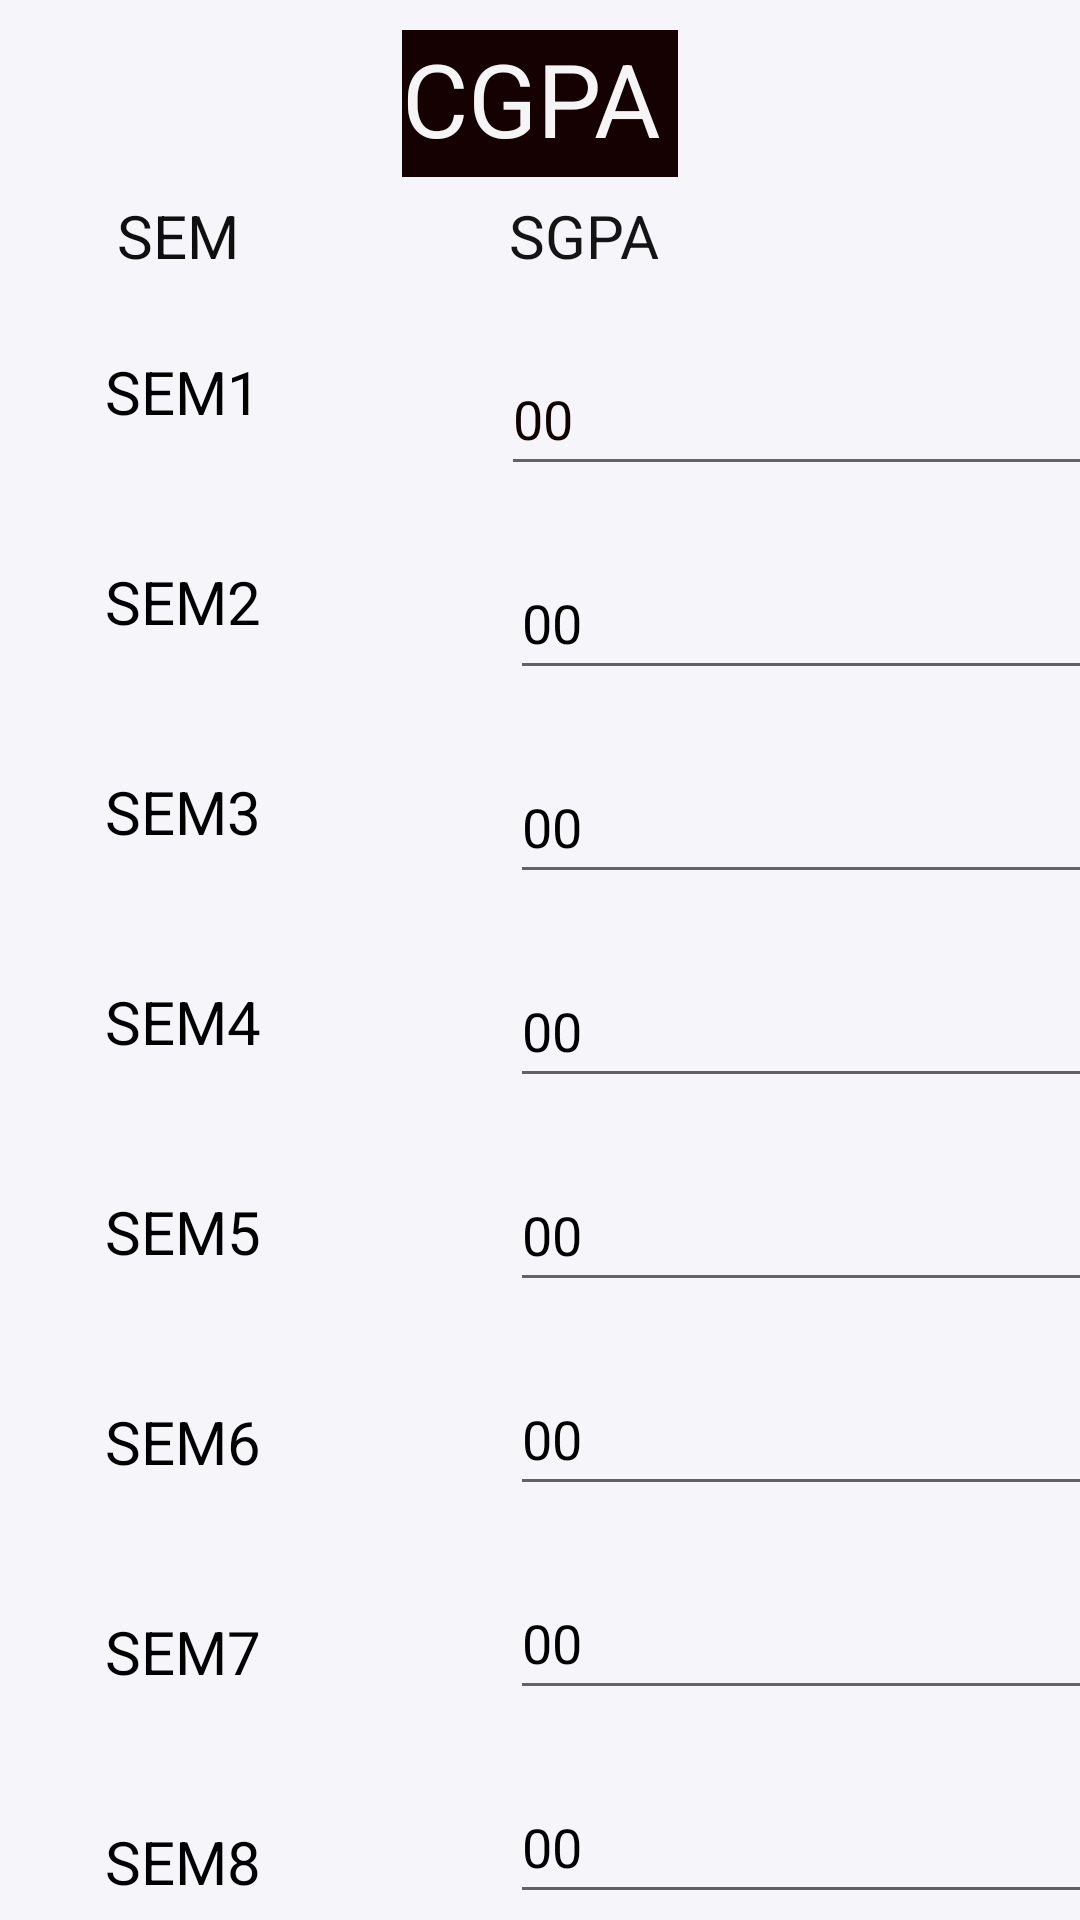

This screen was rendered from an Android layout file. Write that file and the resources it references.
<!-- AndroidManifest.xml: application theme Theme.MiniProject092114 -->
<!-- res/layout/activity_main11.xml -->
<?xml version="1.0" encoding="utf-8"?>
<androidx.constraintlayout.widget.ConstraintLayout xmlns:android="http://schemas.android.com/apk/res/android"
    xmlns:app="http://schemas.android.com/apk/res-auto"
    xmlns:tools="http://schemas.android.com/tools"
    android:layout_width="match_parent"
    android:layout_height="match_parent"
    android:background="#F6F6FA"
    tools:context=".MainActivity11">

    <TextView
        android:id="@+id/sem66"
        android:layout_width="92dp"
        android:layout_height="49dp"
        android:layout_marginStart="96dp"
        android:layout_marginLeft="96dp"
        android:layout_marginTop="10dp"
        android:layout_marginEnd="96dp"
        android:layout_marginRight="96dp"
        android:background="#150101"
        android:text="CGPA"
        android:textColor="#F6F5F5"
        android:textColorHighlight="#130101"
        android:textColorHint="#DCD4D4"
        android:textColorLink="#F1E8E8"
        android:textSize="34sp"
        app:layout_constraintEnd_toEndOf="parent"
        app:layout_constraintStart_toStartOf="parent"
        app:layout_constraintTop_toTopOf="parent" />

    <TextView
        android:id="@+id/textView5"
        android:layout_width="100dp"
        android:layout_height="40dp"
        android:layout_marginStart="35dp"
        android:layout_marginLeft="40dp"
        android:layout_marginTop="25dp"
        android:text="SEM1"
        android:textColor="@color/black"
        android:textSize="20sp"
        app:layout_constraintStart_toStartOf="parent"
        app:layout_constraintTop_toBottomOf="@+id/textView19" />

    <TextView
        android:id="@+id/textView6"
        android:layout_width="100dp"
        android:layout_height="40dp"
        android:layout_marginStart="35dp"
        android:layout_marginLeft="40dp"
        android:layout_marginTop="30dp"
        android:text="SEM2"
        android:textColor="@color/black"
        android:textSize="20sp"
        app:layout_constraintStart_toStartOf="parent"
        app:layout_constraintTop_toBottomOf="@+id/textView5" />

    <TextView
        android:id="@+id/textView7"
        android:layout_width="100dp"
        android:layout_height="40dp"
        android:layout_marginStart="35dp"
        android:layout_marginLeft="40dp"
        android:layout_marginTop="30dp"
        android:text="SEM3"
        android:textColor="@color/black"
        android:textSize="20sp"
        app:layout_constraintStart_toStartOf="parent"
        app:layout_constraintTop_toBottomOf="@+id/textView6" />

    <TextView
        android:id="@+id/textView8"
        android:layout_width="100dp"
        android:layout_height="40dp"
        android:layout_marginStart="35dp"
        android:layout_marginLeft="40dp"
        android:layout_marginTop="30dp"
        android:text="SEM4"
        android:textColor="@color/black"
        android:textSize="20sp"
        app:layout_constraintStart_toStartOf="parent"
        app:layout_constraintTop_toBottomOf="@+id/textView7" />

    <TextView
        android:id="@+id/textView9"
        android:layout_width="100dp"
        android:layout_height="40dp"
        android:layout_marginStart="35dp"
        android:layout_marginLeft="40dp"
        android:layout_marginTop="30dp"
        android:text="SEM5"
        android:textColor="@color/black"
        android:textSize="20sp"
        app:layout_constraintStart_toStartOf="parent"
        app:layout_constraintTop_toBottomOf="@+id/textView8" />

    <TextView
        android:id="@+id/textView10"
        android:layout_width="100dp"
        android:layout_height="40dp"
        android:layout_marginStart="35dp"
        android:layout_marginLeft="40dp"
        android:layout_marginTop="30dp"
        android:text="SEM6"
        android:textColor="@color/black"
        android:textSize="20sp"
        app:layout_constraintStart_toStartOf="parent"
        app:layout_constraintTop_toBottomOf="@+id/textView9" />

    <TextView
        android:id="@+id/textView11"
        android:layout_width="100dp"
        android:layout_height="40dp"
        android:layout_marginStart="35dp"
        android:layout_marginLeft="40dp"
        android:layout_marginTop="30dp"
        android:text="SEM7"
        android:textColor="@color/black"
        android:textSize="20sp"
        app:layout_constraintStart_toStartOf="parent"
        app:layout_constraintTop_toBottomOf="@+id/textView10" />

    <TextView
        android:id="@+id/textView12"
        android:layout_width="100dp"
        android:layout_height="40dp"
        android:layout_marginStart="35dp"
        android:layout_marginLeft="40dp"
        android:layout_marginTop="30dp"
        android:text="SEM8"
        android:textColor="@color/black"
        android:textSize="20sp"
        app:layout_constraintStart_toStartOf="parent"
        app:layout_constraintTop_toBottomOf="@+id/textView11" />

    <EditText
        android:id="@+id/SEMESTER1"
        android:layout_width="200dp"
        android:layout_height="48dp"
        android:layout_marginStart="32dp"
        android:layout_marginLeft="32dp"
        android:layout_marginTop="22dp"
        android:ems="10"
        android:inputType="textPersonName"
        android:text="00"
        android:textColor="#100000"
        app:layout_constraintStart_toEndOf="@+id/textView5"
        app:layout_constraintTop_toBottomOf="@+id/textView20" />

    <EditText
        android:id="@+id/SEMESTER2"
        android:layout_width="200dp"
        android:layout_height="48dp"
        android:layout_marginStart="35dp"
        android:layout_marginLeft="22dp"
        android:layout_marginTop="20dp"
        android:ems="10"
        android:inputType="textPersonName"
        android:text="00"
        android:textColor="@color/black"
        app:layout_constraintStart_toEndOf="@+id/textView6"
        app:layout_constraintTop_toBottomOf="@+id/SEMESTER1" />

    <EditText
        android:id="@+id/SEMESTER3"
        android:layout_width="200dp"
        android:layout_height="48dp"
        android:layout_marginStart="35dp"
        android:layout_marginLeft="27dp"
        android:layout_marginTop="20dp"
        android:ems="10"
        android:inputType="textPersonName"
        android:text="00"
        android:textColor="@color/black"
        app:layout_constraintStart_toEndOf="@+id/textView7"
        app:layout_constraintTop_toBottomOf="@+id/SEMESTER2" />

    <EditText
        android:id="@+id/SEMESTER4"
        android:layout_width="200dp"
        android:layout_height="48dp"
        android:layout_marginStart="35dp"
        android:layout_marginLeft="35dp"
        android:layout_marginTop="20dp"
        android:ems="10"
        android:inputType="textPersonName"
        android:text="00"
        android:textColor="@color/black"
        app:layout_constraintStart_toEndOf="@+id/textView8"
        app:layout_constraintTop_toBottomOf="@+id/SEMESTER3" />

    <EditText
        android:id="@+id/SEMESTER5"
        android:layout_width="200dp"
        android:layout_height="48dp"
        android:layout_marginStart="35dp"
        android:layout_marginLeft="24dp"
        android:layout_marginTop="20dp"
        android:ems="10"
        android:inputType="textPersonName"
        android:text="00"
        android:textColor="@color/black"
        app:layout_constraintStart_toEndOf="@+id/textView9"
        app:layout_constraintTop_toBottomOf="@+id/SEMESTER4" />

    <EditText
        android:id="@+id/SEMESTER6"
        android:layout_width="200dp"
        android:layout_height="48dp"
        android:layout_marginStart="35dp"
        android:layout_marginLeft="28dp"
        android:layout_marginTop="20dp"
        android:ems="10"
        android:inputType="textPersonName"
        android:text="00"
        android:textColor="@color/black"
        app:layout_constraintStart_toEndOf="@+id/textView10"
        app:layout_constraintTop_toBottomOf="@+id/SEMESTER5" />

    <EditText
        android:id="@+id/SEMESTER7"
        android:layout_width="200dp"
        android:layout_height="48dp"
        android:layout_marginStart="35dp"
        android:layout_marginLeft="34dp"
        android:layout_marginTop="20dp"
        android:ems="10"
        android:inputType="textPersonName"
        android:text="00"
        android:textColor="@color/black"
        app:layout_constraintStart_toEndOf="@+id/textView11"
        app:layout_constraintTop_toBottomOf="@+id/SEMESTER6" />

    <EditText
        android:id="@+id/SEMESTER8"
        android:layout_width="200dp"
        android:layout_height="48dp"
        android:layout_marginStart="35dp"
        android:layout_marginLeft="40dp"
        android:layout_marginTop="20dp"
        android:ems="10"
        android:inputType="textPersonName"
        android:text="00"
        android:textColor="@color/black"
        app:layout_constraintStart_toEndOf="@+id/textView12"
        app:layout_constraintTop_toBottomOf="@+id/SEMESTER7" />

    <Button
        android:id="@+id/CALCULATECGPA"
        android:layout_width="140dp"
        android:layout_height="48dp"
        android:layout_marginStart="24dp"
        android:layout_marginLeft="24dp"
        android:layout_marginTop="21dp"
        android:text="CALCULATE"
        android:textColor="@color/white"
        app:backgroundTint="#150000"
        app:layout_constraintStart_toStartOf="parent"
        app:layout_constraintTop_toBottomOf="@+id/textView12" />

    <EditText
        android:id="@+id/CGPACALCULATE"
        android:layout_width="90dp"
        android:layout_height="48dp"
        android:layout_marginStart="24dp"
        android:layout_marginLeft="24dp"
        android:layout_marginTop="28dp"
        android:ems="10"
        android:hint="CGPA"
        android:inputType="textPersonName"
        android:textColor="@color/black"
        app:layout_constraintStart_toEndOf="@+id/textView14"
        app:layout_constraintTop_toBottomOf="@+id/SEMESTER8" />

    <TextView
        android:id="@+id/textView14"
        android:layout_width="wrap_content"
        android:layout_height="wrap_content"
        android:layout_marginStart="21dp"
        android:layout_marginLeft="21dp"
        android:layout_marginTop="34dp"
        android:text="CGPA="
        android:textColor="#151414"
        android:textSize="20sp"
        app:layout_constraintStart_toEndOf="@+id/CALCULATECGPA"
        app:layout_constraintTop_toBottomOf="@+id/SEMESTER8" />

    <TextView
        android:id="@+id/textView19"
        android:layout_width="wrap_content"
        android:layout_height="wrap_content"
        android:layout_marginStart="39dp"
        android:layout_marginLeft="39dp"
        android:layout_marginTop="65dp"
        android:text="SEM"
        android:textColor="#100F0F"
        android:textSize="20sp"
        app:layout_constraintStart_toStartOf="parent"
        app:layout_constraintTop_toTopOf="parent" />

    <TextView
        android:id="@+id/textView20"
        android:layout_width="wrap_content"
        android:layout_height="wrap_content"
        android:layout_marginStart="90dp"
        android:layout_marginLeft="90dp"
        android:layout_marginTop="6dp"
        android:text="SGPA"
        android:textColor="#151414"
        android:textSize="20sp"
        app:layout_constraintStart_toEndOf="@+id/textView19"
        app:layout_constraintTop_toBottomOf="@+id/sem66" />

</androidx.constraintlayout.widget.ConstraintLayout>
<!-- resources referenced by this layout -->
<resources>
  <style name="Theme.MiniProject092114" parent="Theme.MaterialComponents.DayNight.DarkActionBar">
          
          <item name="colorPrimary">@color/purple_500</item>
          <item name="colorPrimaryVariant">@color/purple_700</item>
          <item name="colorOnPrimary">@color/white</item>
          
          <item name="colorSecondary">@color/teal_200</item>
          <item name="colorSecondaryVariant">@color/teal_700</item>
          <item name="colorOnSecondary">@color/black</item>
          
          <item name="android:statusBarColor" tools:targetApi="l">?attr/colorPrimaryVariant</item>
          
      </style>
  <!-- not gathered from this repository: default colours our renderer supplied (Android Studio template values) -->
  <color name="purple_500">#FF6200EE</color>
  <color name="purple_700">#FF3700B3</color>
  <color name="teal_200">#FF03DAC5</color>
  <color name="teal_700">#FF018786</color>
  <color name="black">#FF000000</color>
  <color name="white">#FFFFFFFF</color>
</resources>
